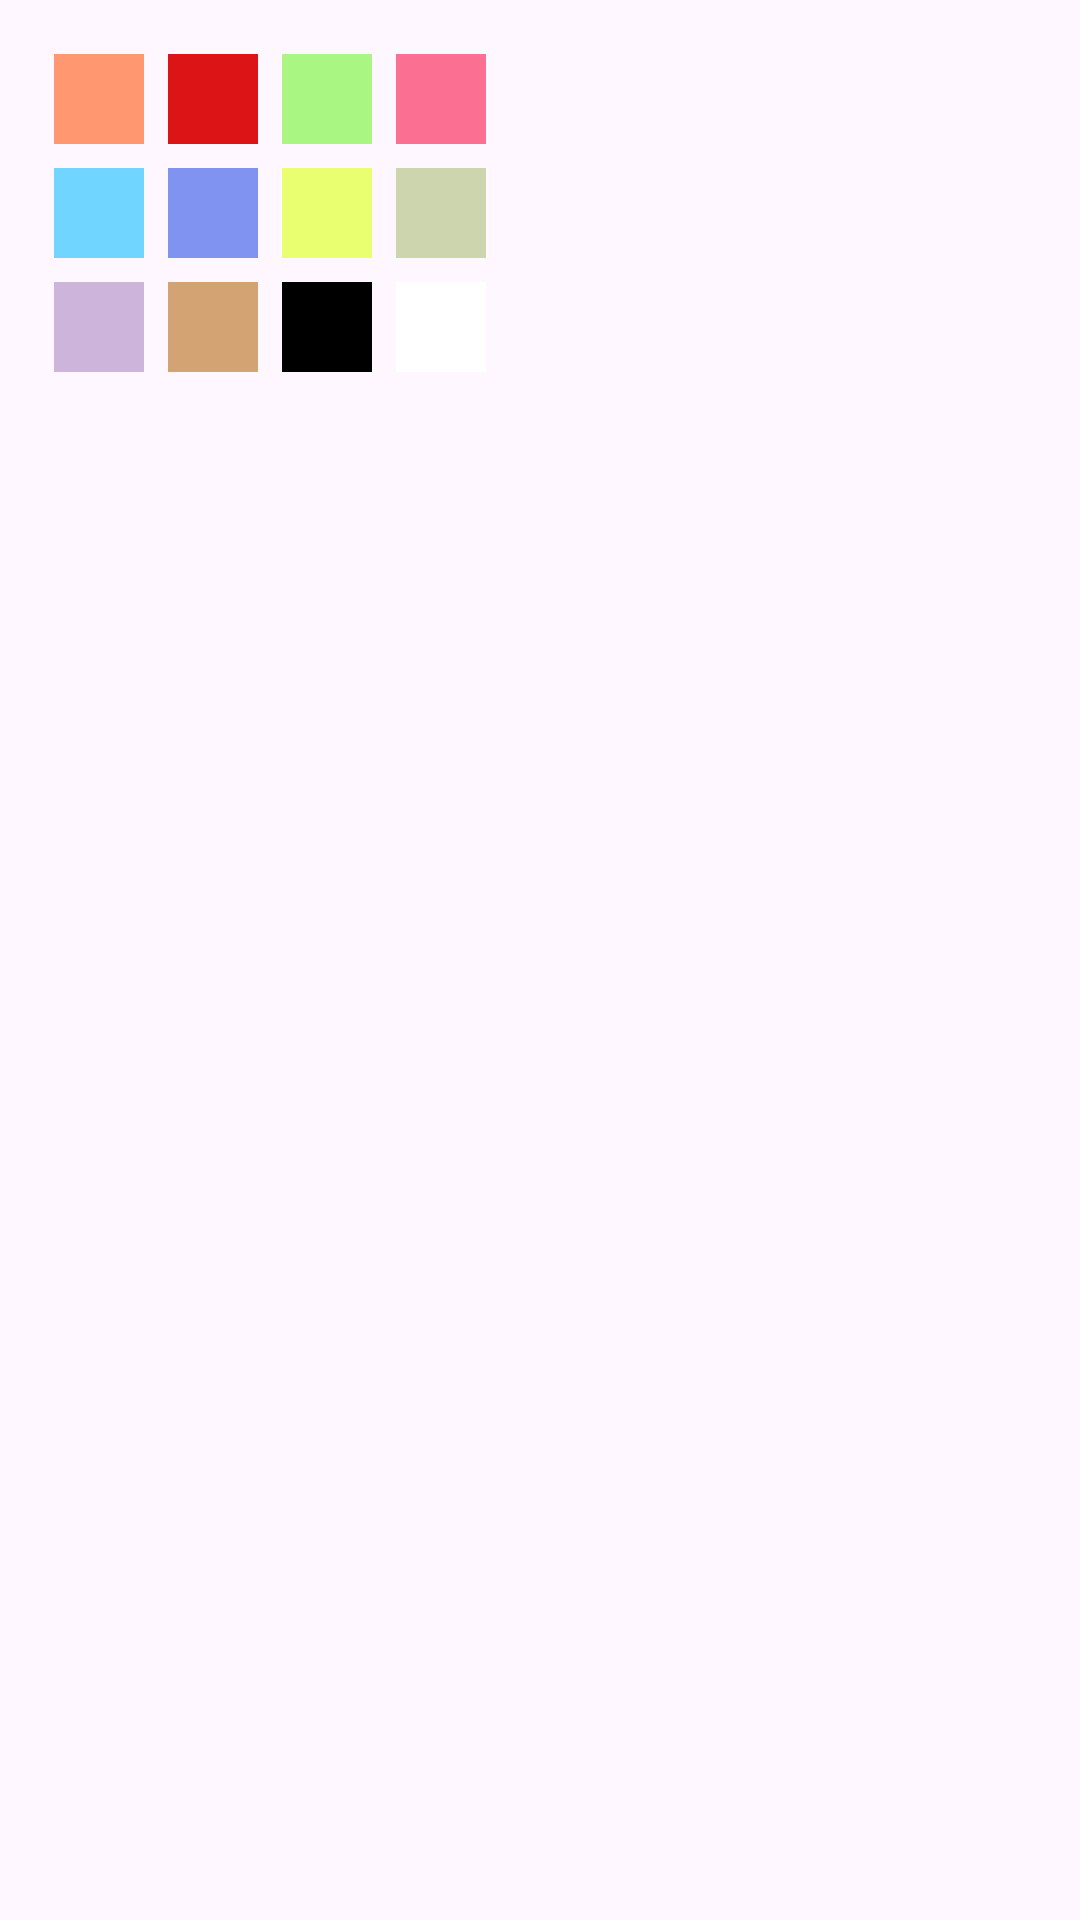

Write the Android layout XML for this screen, with the resource values it uses.
<!-- AndroidManifest.xml: application theme Theme.DrawingApplication -->
<!-- res/layout/color_pallete_pop_up.xml -->
<?xml version="1.0" encoding="utf-8"?>
<LinearLayout xmlns:android="http://schemas.android.com/apk/res/android"
    android:layout_width="wrap_content"
    android:layout_height="wrap_content"
    android:orientation="vertical"
    android:padding="8dp"
    android:src="@drawable/rounded_pallete_pop_up"
    >

    <GridLayout
        android:id="@+id/gl_color_popup"
        android:layout_width="wrap_content"
        android:layout_height="wrap_content"
        android:orientation="horizontal"
        android:rowCount="3"
        android:columnCount="4"
        android:alignmentMode="alignBounds"
        android:layout_margin="6dp"
        >

        <ImageButton
            android:layout_width="30dp"
            android:layout_height="30dp"
            android:layout_margin="4dp"
            android:background="@drawable/color_pallete_normal"
            android:tag="@color/pOrange"
            android:src="@color/pOrange"
            android:onClick="paintCLicked"
            />

        <ImageButton
            android:layout_width="30dp"
            android:layout_height="30dp"
            android:layout_margin="4dp"
            android:tag="@color/pRed"
            android:background="@drawable/color_pallete_normal"
            android:src="@color/pRed"
            android:onClick="paintCLicked"
            />


        <ImageButton
            android:layout_width="30dp"
            android:layout_height="30dp"
            android:layout_margin="4dp"
            android:background="@drawable/color_pallete_normal"
            android:tag="@color/pGreen"
            android:src="@color/pGreen"
            android:onClick="paintCLicked"
            />

        <ImageButton
            android:layout_width="30dp"
            android:layout_height="30dp"
            android:layout_margin="4dp"
            android:background="@drawable/color_pallete_normal"
            android:tag="@color/pPink"
            android:src="@color/pPink"
            android:onClick="paintCLicked"
            />

        <ImageButton
            android:layout_width="30dp"
            android:layout_height="30dp"
            android:layout_margin="4dp"
            android:background="@drawable/color_pallete_normal"
            android:tag="@color/pBlue"
            android:src="@color/pBlue"
            android:onClick="paintCLicked"
            />

        <ImageButton
            android:layout_width="30dp"
            android:layout_height="30dp"
            android:layout_margin="4dp"
            android:background="@drawable/color_pallete_normal"
            android:tag="@color/pDBlue"
            android:src="@color/pDBlue"
            android:onClick="paintCLicked"
            />
        <ImageButton
            android:layout_width="30dp"
            android:layout_height="30dp"
            android:layout_margin="4dp"
            android:background="@drawable/color_pallete_normal"
            android:tag="@color/pYellow"
            android:src="@color/pYellow"
            android:onClick="paintCLicked"
            />

        <ImageButton
            android:layout_width="30dp"
            android:layout_height="30dp"
            android:layout_margin="4dp"
            android:background="@drawable/color_pallete_normal"
            android:tag="@color/pOlive"
            android:src="@color/pOlive"
            android:onClick="paintCLicked"
            />
        <ImageButton
            android:layout_width="30dp"
            android:layout_height="30dp"
            android:layout_margin="4dp"
            android:background="@drawable/color_pallete_normal"
            android:tag="@color/pLavender"
            android:src="@color/pLavender"
            android:onClick="paintCLicked"
            />
        <ImageButton
            android:layout_width="30dp"
            android:layout_height="30dp"
            android:layout_margin="4dp"
            android:background="@drawable/color_pallete_normal"
            android:tag="@color/pRandom"
            android:src="@color/pRandom"
            android:onClick="paintCLicked"
            />

        <ImageButton
            android:layout_width="30dp"
            android:layout_height="30dp"
            android:layout_margin="4dp"
            android:background="@drawable/color_pallete_normal"
            android:tag="@color/black"
            android:src="@color/black"
            android:onClick="paintCLicked"
            />



        <ImageButton
            android:layout_width="30dp"
            android:layout_height="30dp"
            android:layout_margin="4dp"
            android:background="@drawable/color_pallete_normal"
            android:tag="@color/white"
            android:src="@color/white"
            android:onClick="paintCLicked"
            />


    </GridLayout>


</LinearLayout>
<!-- resources referenced by this layout -->
<resources>
  <color name="black">#FF000000</color>
  <color name="pBlue">#70d6ff</color>
  <color name="pDBlue">#8093f1</color>
  <color name="pGreen">#aaf683</color>
  <color name="pLavender">#cdb4db</color>
  <color name="pOlive">#ccd5ae</color>
  <color name="pOrange">#ff9770</color>
  <color name="pPink">#fb6f92</color>
  <color name="pRandom">#d4a373</color>
  <color name="pRed">#dd1415</color>
  <color name="pYellow">#e9ff70</color>
  <color name="white">#FFFFFFFF</color>
  <!-- drawable color_pallete_normal (drawable) -->
  <?xml version="1.0" encoding="utf-8"?>
  <layer-list xmlns:android="http://schemas.android.com/apk/res/android">
  
      <item>
          <shape android:shape="rectangle">
              <corners android:radius="16dp"/>
              <solid android:color="@color/white"/>
          </shape>
      </item>
  
      <item>
          <shape android:shape="rectangle">
              <corners android:radius="16dp"/>
              <stroke
                  android:color="@color/stroke_color"
                  android:width="2dp"/>
          </shape>
      </item>
  
  
  
  
  
  
  
  </layer-list>
  <!-- drawable rounded_pallete_pop_up (drawable) -->
  <?xml version="1.0" encoding="utf-8"?>
  <shape xmlns:android="http://schemas.android.com/apk/res/android"
      android:shape="rectangle">
  
      <corners android:radius="20dp"/>
      <padding
          android:right="10dp"
          android:left="10dp"
          android:bottom="10dp"
          android:top="10dp"/>
      <solid android:color="@color/white"/>
      <stroke
          android:color="@color/stroke_color"
          android:width="4dp"/>
  
  </shape>
  <style name="Theme.DrawingApplication" parent="Base.Theme.DrawingApplication" />
  <color name="stroke_color">#bebebe</color>
  <style name="Base.Theme.DrawingApplication" parent="Theme.Material3.DayNight.NoActionBar">
          
          
      </style>
</resources>
